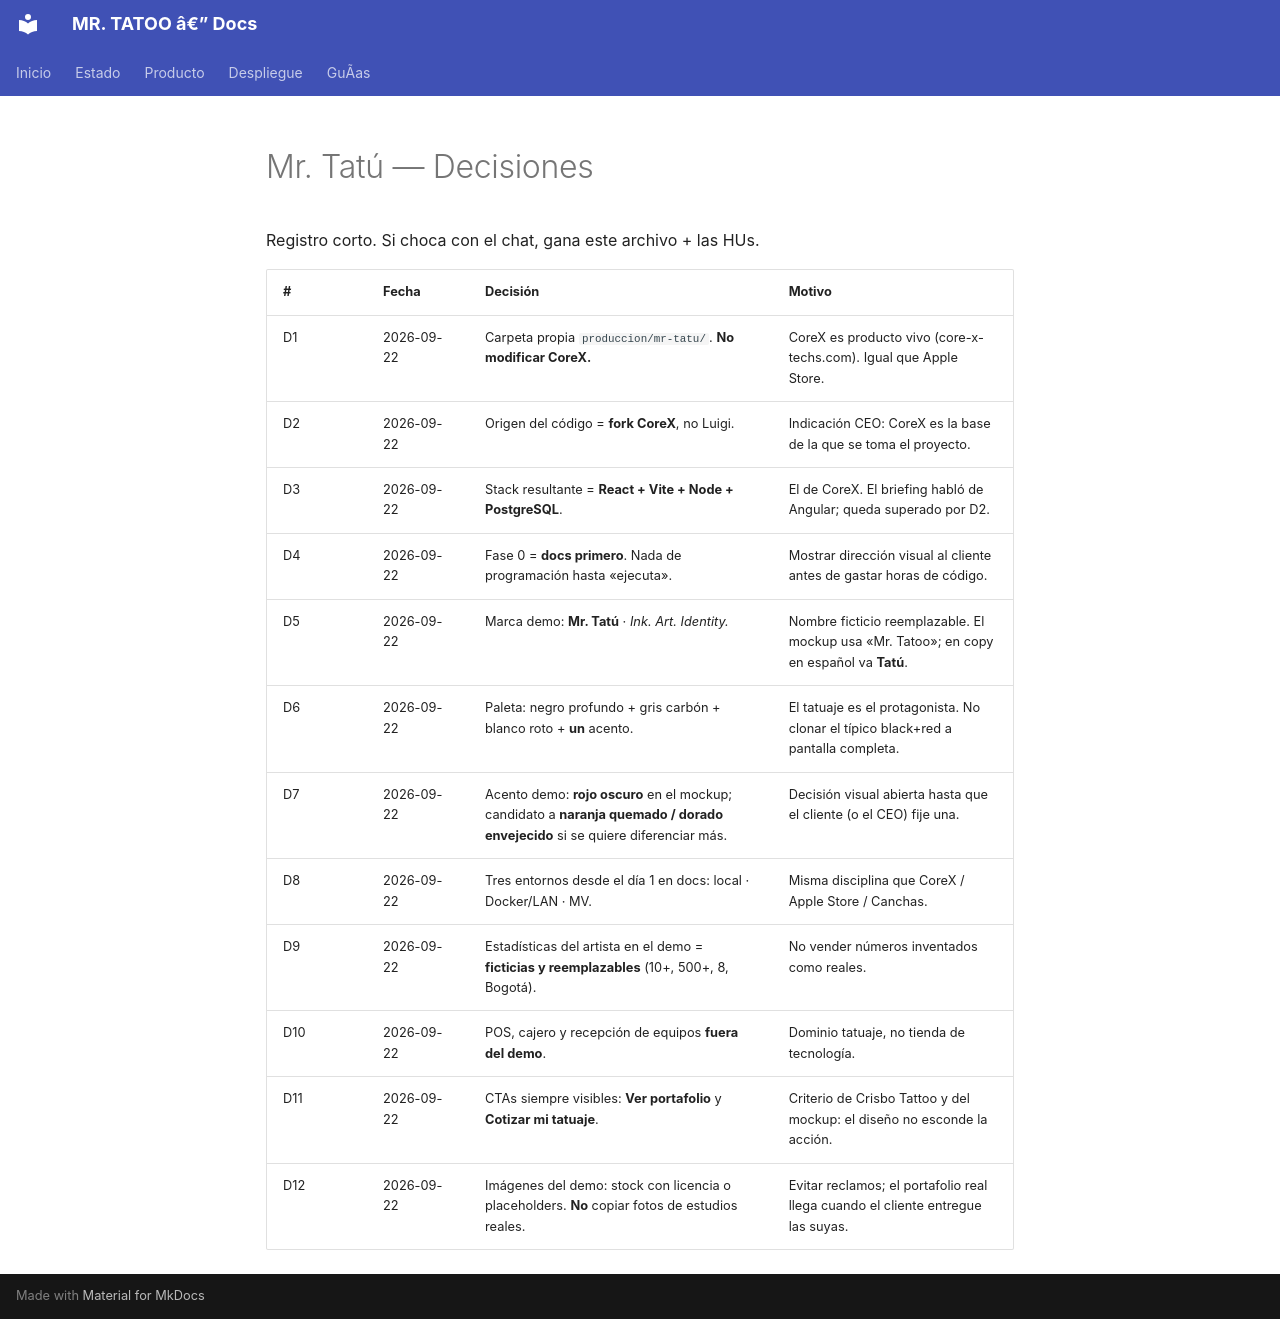

repository: EDWARDROAG/MR.TATOO · page: DECISIONES/index.html · generator: mkdocs

# Mr. Tatú — Decisiones

Registro corto. Si choca con el chat, gana este archivo + las HUs.

| # | Fecha | Decisión | Motivo |
|---|-------|----------|--------|
| D1 | 2026-09-22 | Carpeta propia `produccion/mr-tatu/`. **No modificar CoreX.** | CoreX es producto vivo (core-x-techs.com). Igual que Apple Store. |
| D2 | 2026-09-22 | Origen del código = **fork CoreX**, no Luigi. | Indicación CEO: CoreX es la base de la que se toma el proyecto. |
| D3 | 2026-09-22 | Stack resultante = **React + Vite + Node + PostgreSQL**. | El de CoreX. El briefing habló de Angular; queda superado por D2. |
| D4 | 2026-09-22 | Fase 0 = **docs primero**. Nada de programación hasta «ejecuta». | Mostrar dirección visual al cliente antes de gastar horas de código. |
| D5 | 2026-09-22 | Marca demo: **Mr. Tatú** · *Ink. Art. Identity.* | Nombre ficticio reemplazable. El mockup usa «Mr. Tatoo»; en copy en español va **Tatú**. |
| D6 | 2026-09-22 | Paleta: negro profundo + gris carbón + blanco roto + **un** acento. | El tatuaje es el protagonista. No clonar el típico black+red a pantalla completa. |
| D7 | 2026-09-22 | Acento demo: **rojo oscuro** en el mockup; candidato a **naranja quemado / dorado envejecido** si se quiere diferenciar más. | Decisión visual abierta hasta que el cliente (o el CEO) fije una. |
| D8 | 2026-09-22 | Tres entornos desde el día 1 en docs: local · Docker/LAN · MV. | Misma disciplina que CoreX / Apple Store / Canchas. |
| D9 | 2026-09-22 | Estadísticas del artista en el demo = **ficticias y reemplazables** (10+, 500+, 8, Bogotá). | No vender números inventados como reales. |
| D10 | 2026-09-22 | POS, cajero y recepción de equipos **fuera del demo**. | Dominio tatuaje, no tienda de tecnología. |
| D11 | 2026-09-22 | CTAs siempre visibles: **Ver portafolio** y **Cotizar mi tatuaje**. | Criterio de Crisbo Tattoo y del mockup: el diseño no esconde la acción. |
| D12 | 2026-09-22 | Imágenes del demo: stock con licencia o placeholders. **No** copiar fotos de estudios reales. | Evitar reclamos; el portafolio real llega cuando el cliente entregue las suyas. |
